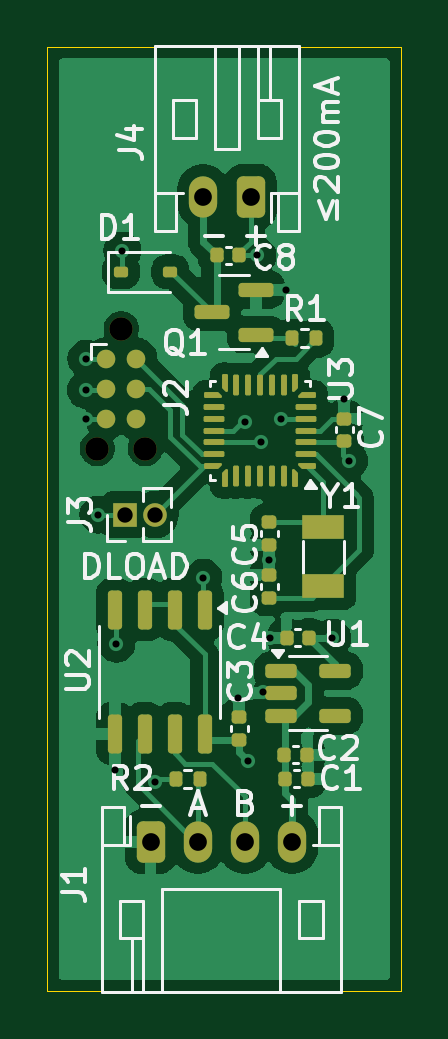
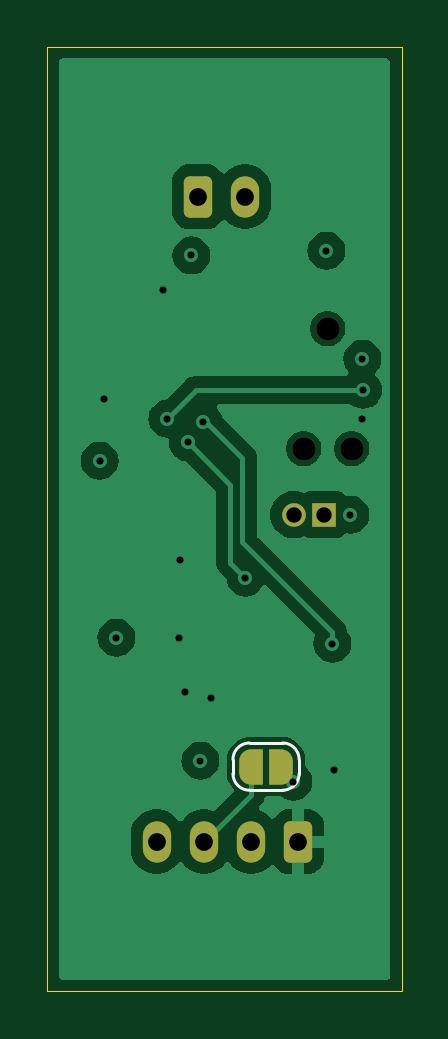
Circuit board: 11 layer files. Board 15.0 x 40.0 mm.
- bottom_copper: actuator-vibration-motor-B_Cu.gbl (33353 bytes)
- bottom_mask: actuator-vibration-motor-B_Mask.gbs (2639 bytes)
- paste: actuator-vibration-motor-B_Paste.gbp (544 bytes)
- bottom_silk: actuator-vibration-motor-B_Silkscreen.gbo (3172 bytes)
- outline: actuator-vibration-motor-Edge_Cuts.gm1 (705 bytes)
- top_copper: actuator-vibration-motor-F_Cu.gtl (61185 bytes)
- top_mask: actuator-vibration-motor-F_Mask.gts (7615 bytes)
- paste: actuator-vibration-motor-F_Paste.gtp (6813 bytes)
- top_silk: actuator-vibration-motor-F_Silkscreen.gto (41433 bytes)
- drill: actuator-vibration-motor-NPTH.drl (428 bytes)
- drill: actuator-vibration-motor-PTH.drl (982 bytes)

=== bottom_copper: actuator-vibration-motor-B_Cu.gbl (33353 bytes, source omitted) ===
=== bottom_mask: actuator-vibration-motor-B_Mask.gbs (2639 bytes, source withheld) ===
=== paste: actuator-vibration-motor-B_Paste.gbp ===
G04 #@! TF.GenerationSoftware,KiCad,Pcbnew,8.0.0-8.0.0-1~ubuntu20.04.1*
G04 #@! TF.CreationDate,2025-04-15T15:36:13+02:00*
G04 #@! TF.ProjectId,actuator-vibration-motor,61637475-6174-46f7-922d-766962726174,1*
G04 #@! TF.SameCoordinates,Original*
G04 #@! TF.FileFunction,Paste,Bot*
G04 #@! TF.FilePolarity,Positive*
%FSLAX46Y46*%
G04 Gerber Fmt 4.6, Leading zero omitted, Abs format (unit mm)*
G04 Created by KiCad (PCBNEW 8.0.0-8.0.0-1~ubuntu20.04.1) date 2025-04-15 15:36:13*
%MOMM*%
%LPD*%
G01*
G04 APERTURE LIST*
G04 APERTURE END LIST*
M02*

=== bottom_silk: actuator-vibration-motor-B_Silkscreen.gbo (3172 bytes, source withheld) ===
=== outline: actuator-vibration-motor-Edge_Cuts.gm1 ===
G04 #@! TF.GenerationSoftware,KiCad,Pcbnew,8.0.0-8.0.0-1~ubuntu20.04.1*
G04 #@! TF.CreationDate,2025-04-15T15:36:14+02:00*
G04 #@! TF.ProjectId,actuator-vibration-motor,61637475-6174-46f7-922d-766962726174,1*
G04 #@! TF.SameCoordinates,Original*
G04 #@! TF.FileFunction,Profile,NP*
%FSLAX46Y46*%
G04 Gerber Fmt 4.6, Leading zero omitted, Abs format (unit mm)*
G04 Created by KiCad (PCBNEW 8.0.0-8.0.0-1~ubuntu20.04.1) date 2025-04-15 15:36:14*
%MOMM*%
%LPD*%
G01*
G04 APERTURE LIST*
G04 #@! TA.AperFunction,Profile*
%ADD10C,0.050000*%
G04 #@! TD*
G04 APERTURE END LIST*
D10*
X15480000Y-157480000D02*
X30480000Y-157480000D01*
X30480000Y-197480000D01*
X15480000Y-197480000D01*
X15480000Y-157480000D01*
M02*

=== top_copper: actuator-vibration-motor-F_Cu.gtl (61185 bytes, source omitted) ===
=== top_mask: actuator-vibration-motor-F_Mask.gts (7615 bytes, source withheld) ===
=== paste: actuator-vibration-motor-F_Paste.gtp (6813 bytes, source withheld) ===
=== top_silk: actuator-vibration-motor-F_Silkscreen.gto (41433 bytes, source omitted) ===
=== drill: actuator-vibration-motor-NPTH.drl ===
M48
; DRILL file {KiCad 8.0.0-8.0.0-1~ubuntu20.04.1} date 2025-04-15T15:36:38+0200
; FORMAT={-:-/ absolute / metric / decimal}
; #@! TF.CreationDate,2025-04-15T15:36:38+02:00
; #@! TF.GenerationSoftware,Kicad,Pcbnew,8.0.0-8.0.0-1~ubuntu20.04.1
; #@! TF.FileFunction,NonPlated,1,4,NPTH
FMAT,2
METRIC
; #@! TA.AperFunction,NonPlated,NPTH,ComponentDrill
T1C0.991
%
G90
G05
T1
X17.602Y-174.498
X18.618Y-169.418
X19.634Y-174.498
M30

=== drill: actuator-vibration-motor-PTH.drl ===
M48
; DRILL file {KiCad 8.0.0-8.0.0-1~ubuntu20.04.1} date 2025-04-15T15:36:38+0200
; FORMAT={-:-/ absolute / metric / decimal}
; #@! TF.CreationDate,2025-04-15T15:36:38+02:00
; #@! TF.GenerationSoftware,Kicad,Pcbnew,8.0.0-8.0.0-1~ubuntu20.04.1
; #@! TF.FileFunction,Plated,1,4,PTH
FMAT,2
METRIC
; #@! TA.AperFunction,Plated,PTH,ViaDrill
T1C0.300
; #@! TA.AperFunction,Plated,PTH,ComponentDrill
T2C0.650
; #@! TA.AperFunction,Plated,PTH,ComponentDrill
T3C0.750
%
G90
G05
T1
X17.12Y-172.009
X17.145Y-170.688
X17.145Y-173.228
X17.653Y-177.292
X18.339Y-188.087
X18.415Y-182.753
X18.669Y-166.116
X20.066Y-188.595
X22.098Y-179.959
X23.571Y-185.064
X23.876Y-173.355
X24.003Y-187.706
X24.384Y-166.319
X24.536Y-174.236
X24.638Y-184.785
X24.867Y-179.197
X24.927Y-182.499
X25.4Y-173.228
X25.603Y-167.791
X27.559Y-182.499
X28.067Y-172.39
X28.27Y-175.006
T2
X18.781Y-177.292
X20.051Y-177.292
T3
X19.86Y-191.135
X21.86Y-191.135
X22.098Y-163.83
X23.86Y-191.135
X24.098Y-163.83
X25.86Y-191.135
M30
